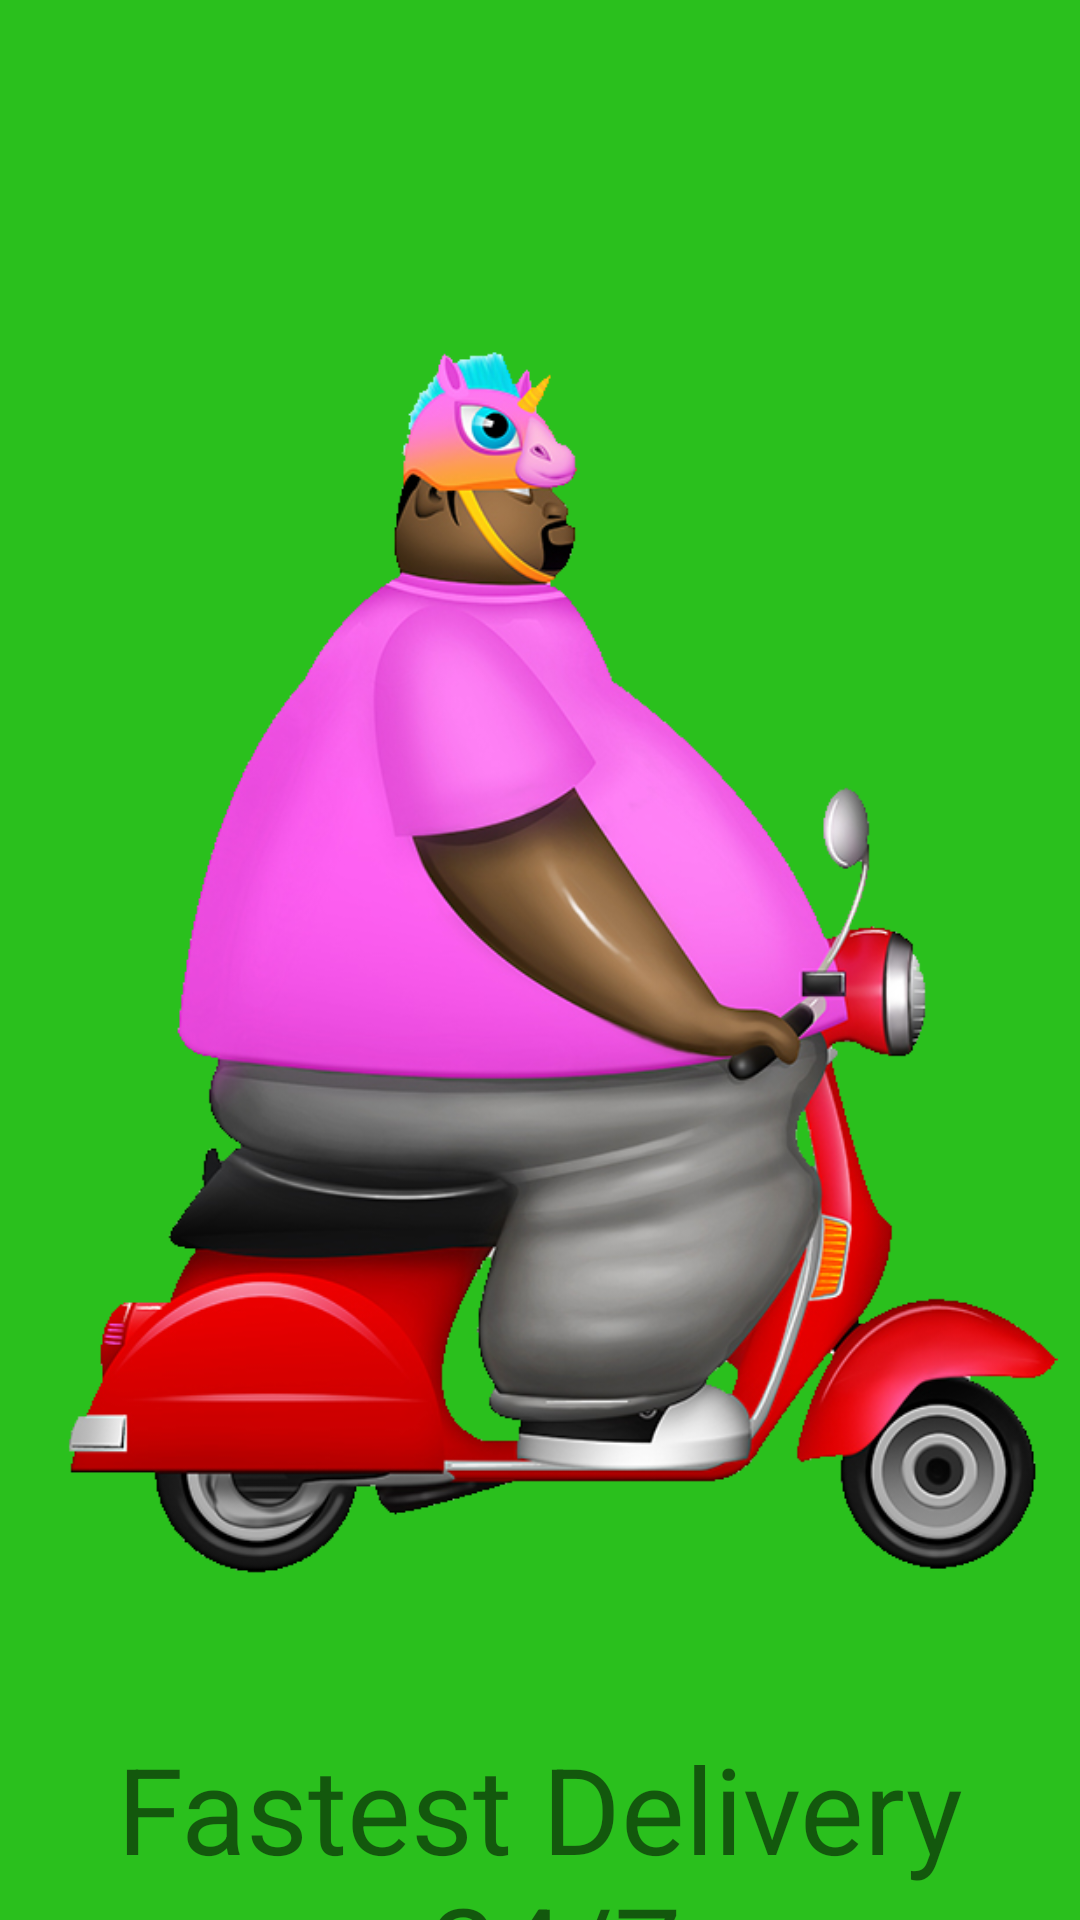

Produce the Android XML layout that renders to this screen, including the resource entries it uses.
<!-- AndroidManifest.xml: application theme Theme.Food_Delivery -->
<!-- res/layout/activity_on_boarding_1.xml -->
<?xml version="1.0" encoding="utf-8"?>
<androidx.constraintlayout.widget.ConstraintLayout xmlns:android="http://schemas.android.com/apk/res/android"
    xmlns:app="http://schemas.android.com/apk/res-auto"
    xmlns:tools="http://schemas.android.com/tools"
    android:layout_width="match_parent"
    android:layout_height="match_parent"
    android:background="@color/colorPrimary">

    <TextView
        android:id="@+id/fartDelivery"
        android:layout_width="match_parent"
        android:layout_height="wrap_content"
        android:fontFamily="sans-serif"
        android:gravity="center"
        android:text="@string/on_boarding_screen_text"
        android:textSize="40sp"
        app:layout_constraintBottom_toBottomOf="parent"
        app:layout_constraintEnd_toEndOf="parent"
        app:layout_constraintHorizontal_bias="0.0"
        app:layout_constraintStart_toStartOf="parent"
        app:layout_constraintTop_toBottomOf="@+id/imageView"
        app:layout_constraintVertical_bias="0.0" />

    <ImageView
        android:id="@+id/imageView"
        android:layout_width="350dp"
        android:layout_height="500dp"
        android:layout_marginTop="76dp"
        android:contentDescription="@string/on_boarding_screen_image"
        android:src="@drawable/fatass"
        app:layout_constraintEnd_toEndOf="parent"
        app:layout_constraintHorizontal_bias="0.262"
        app:layout_constraintStart_toStartOf="parent"
        app:layout_constraintTop_toTopOf="parent"
        tools:srcCompat="@drawable/fatass" />

</androidx.constraintlayout.widget.ConstraintLayout>
<!-- resources referenced by this layout -->
<resources>
  <color name="colorPrimary">#2AC01D</color>
  <!-- drawable fatass: png bitmap (drawable-v24, 253276 bytes) -->
  <string name="on_boarding_screen_image">Fat nigger in unicorn outfit on fricking scooter</string>
  <string name="on_boarding_screen_text">Fastest Delivery\n 24/7</string>
  <style name="Theme.Food_Delivery" parent="Theme.MaterialComponents.DayNight.DarkActionBar">
          
          <item name="colorPrimary">@color/colorPrimary</item>
          <item name="colorPrimaryVariant">@color/purple_700</item>
          <item name="colorOnPrimary">@color/white</item>
          
          <item name="colorSecondary">@color/teal_200</item>
          <item name="colorSecondaryVariant">@color/teal_700</item>
          <item name="colorOnSecondary">@color/black</item>
          
          <item name="android:statusBarColor" tools:targetApi="l">?attr/colorPrimaryVariant</item>
          
      </style>
  <color name="purple_700">#FF3700B3</color>
  <color name="white">#FFFFFFFF</color>
  <color name="teal_200">#FF03DAC5</color>
  <color name="teal_700">#FF018786</color>
  <color name="black">#FF000000</color>
</resources>
